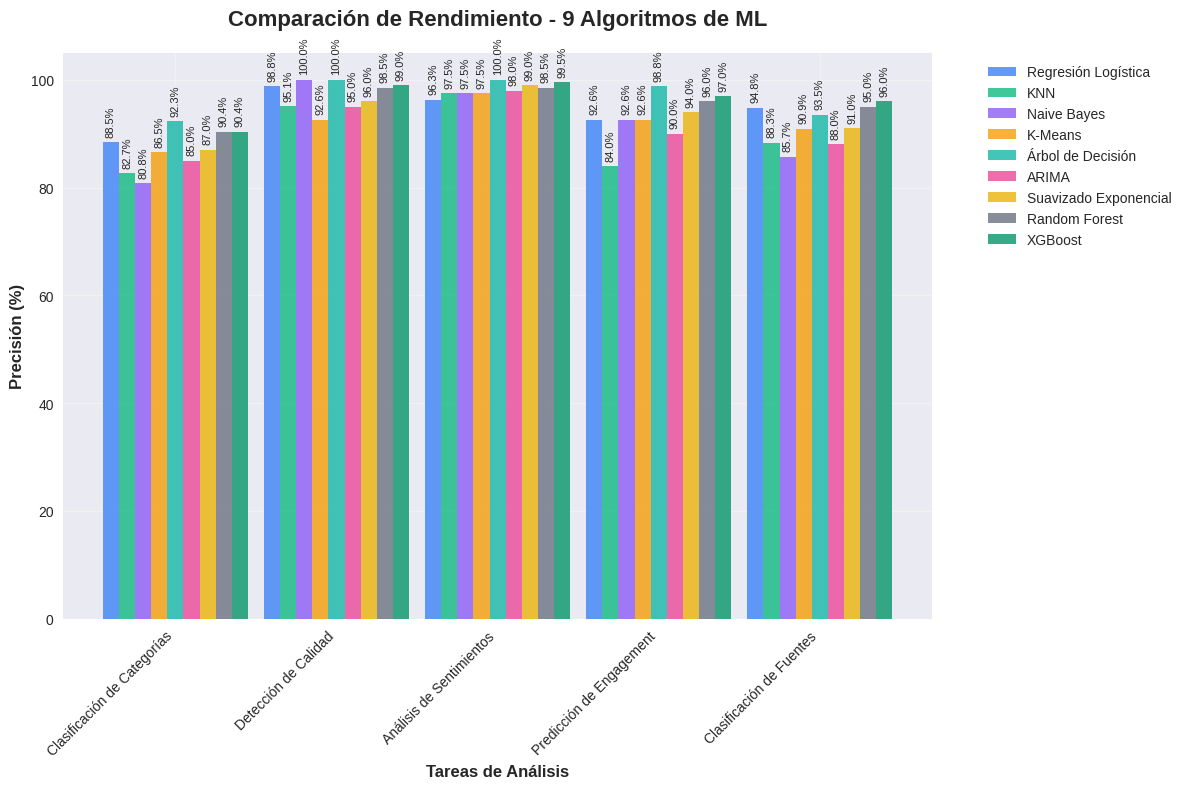
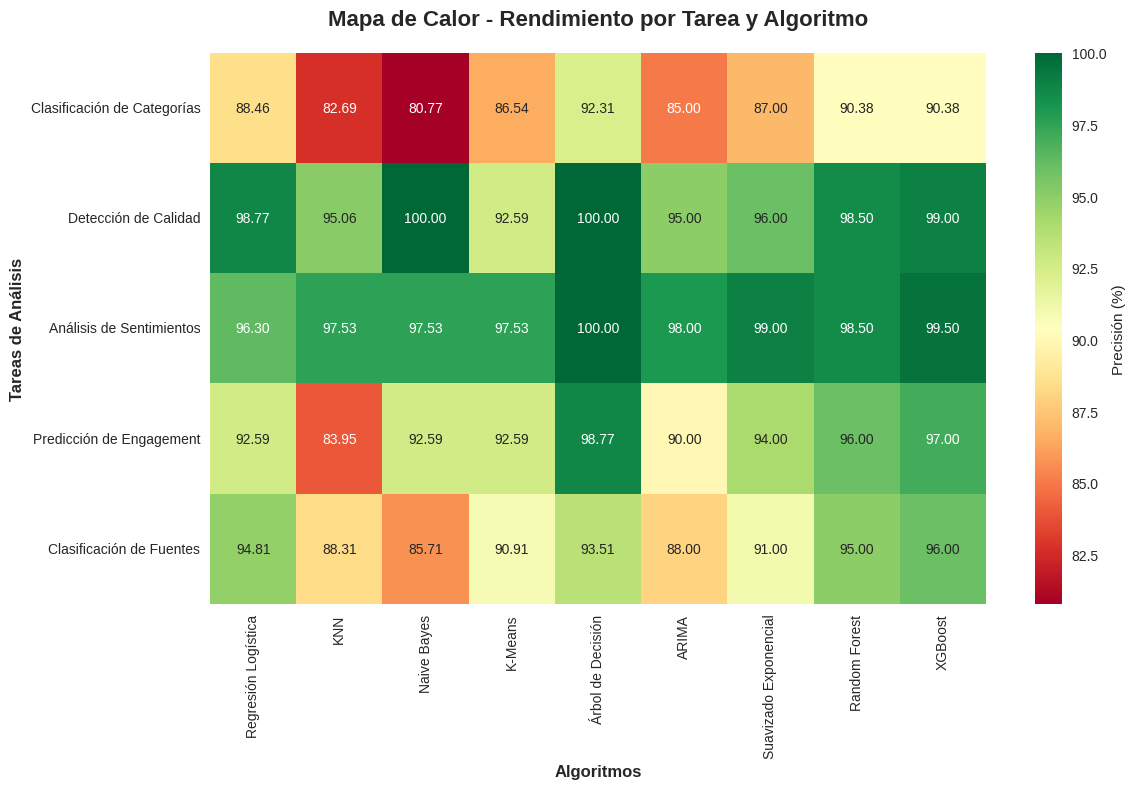
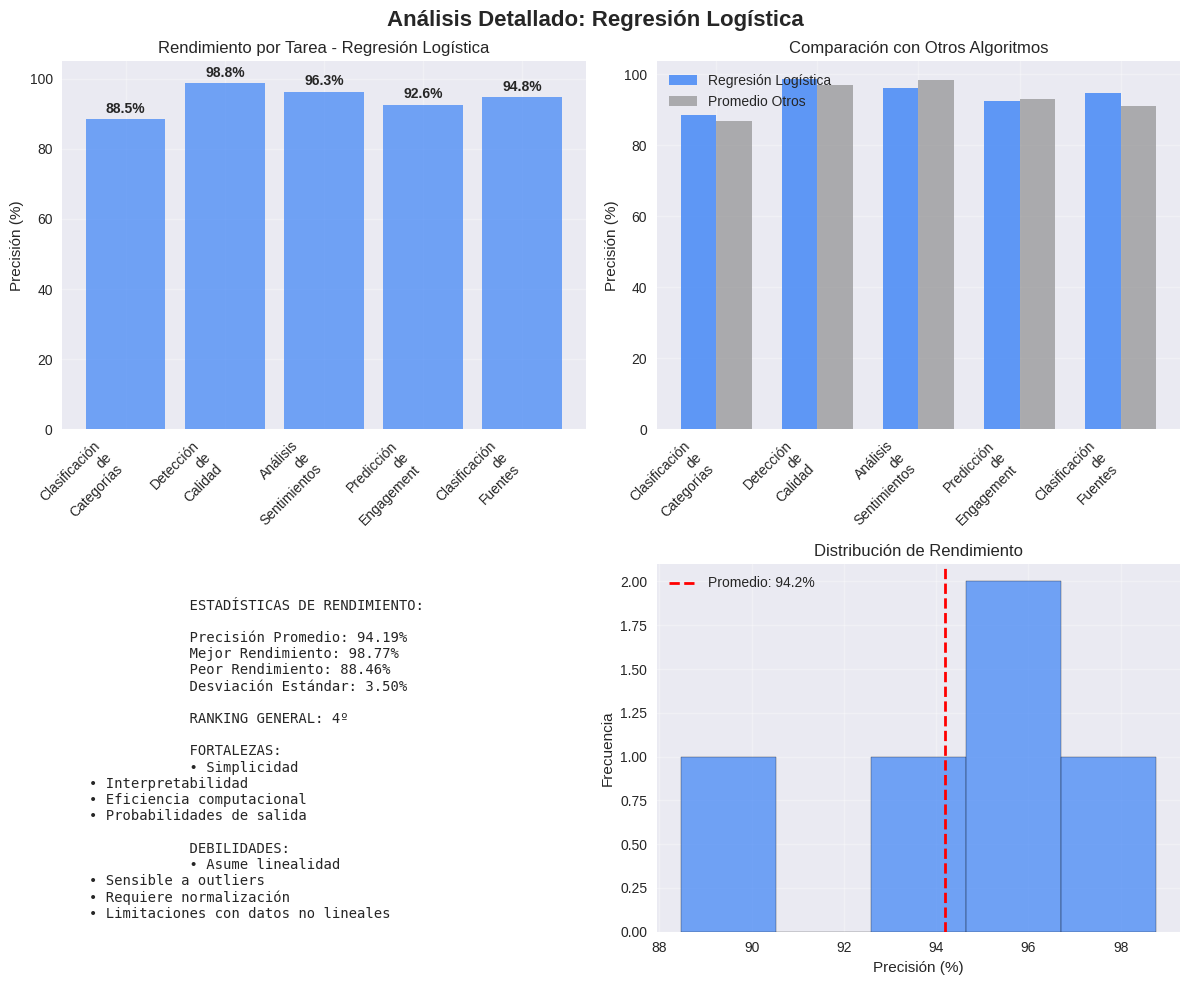
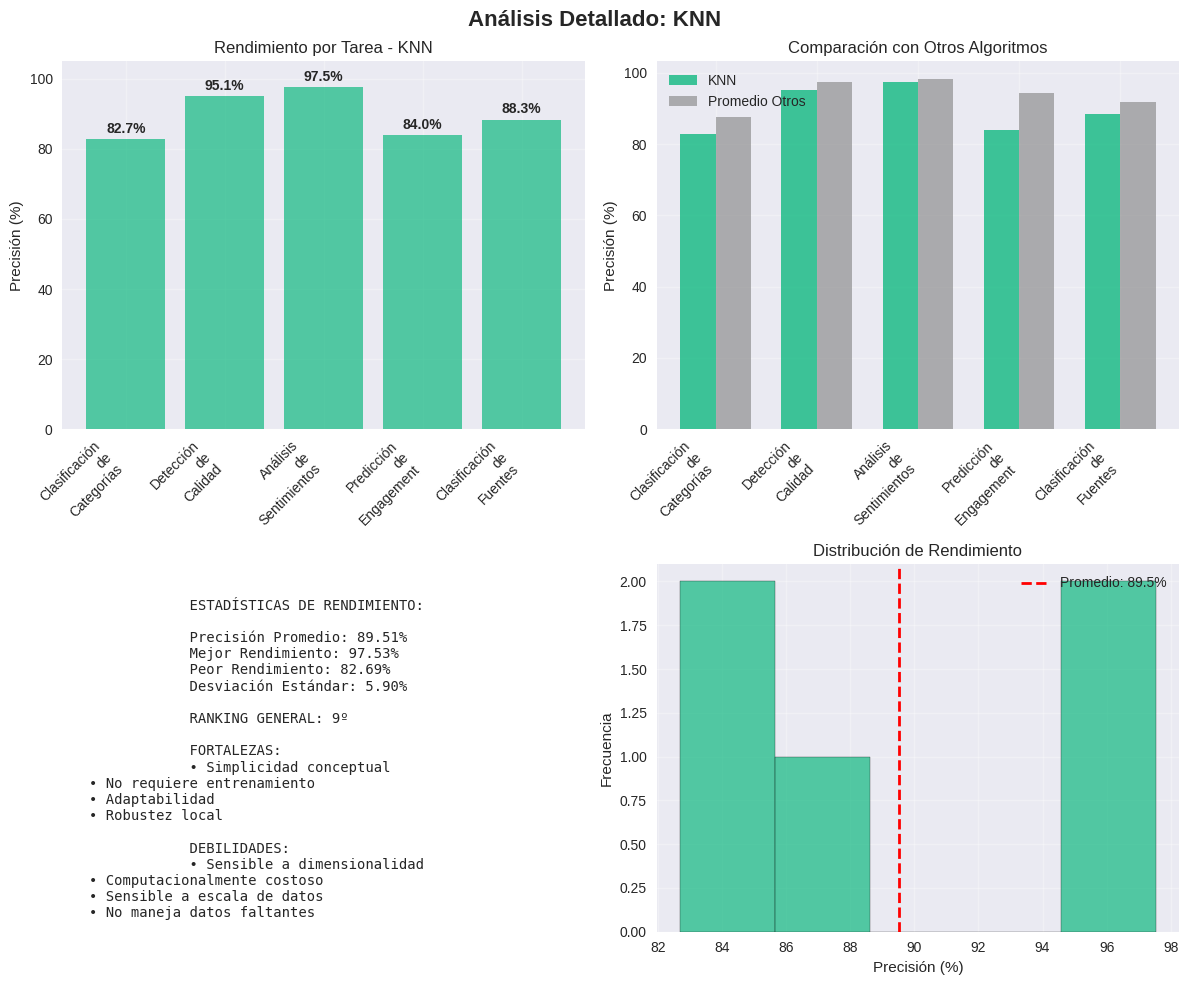
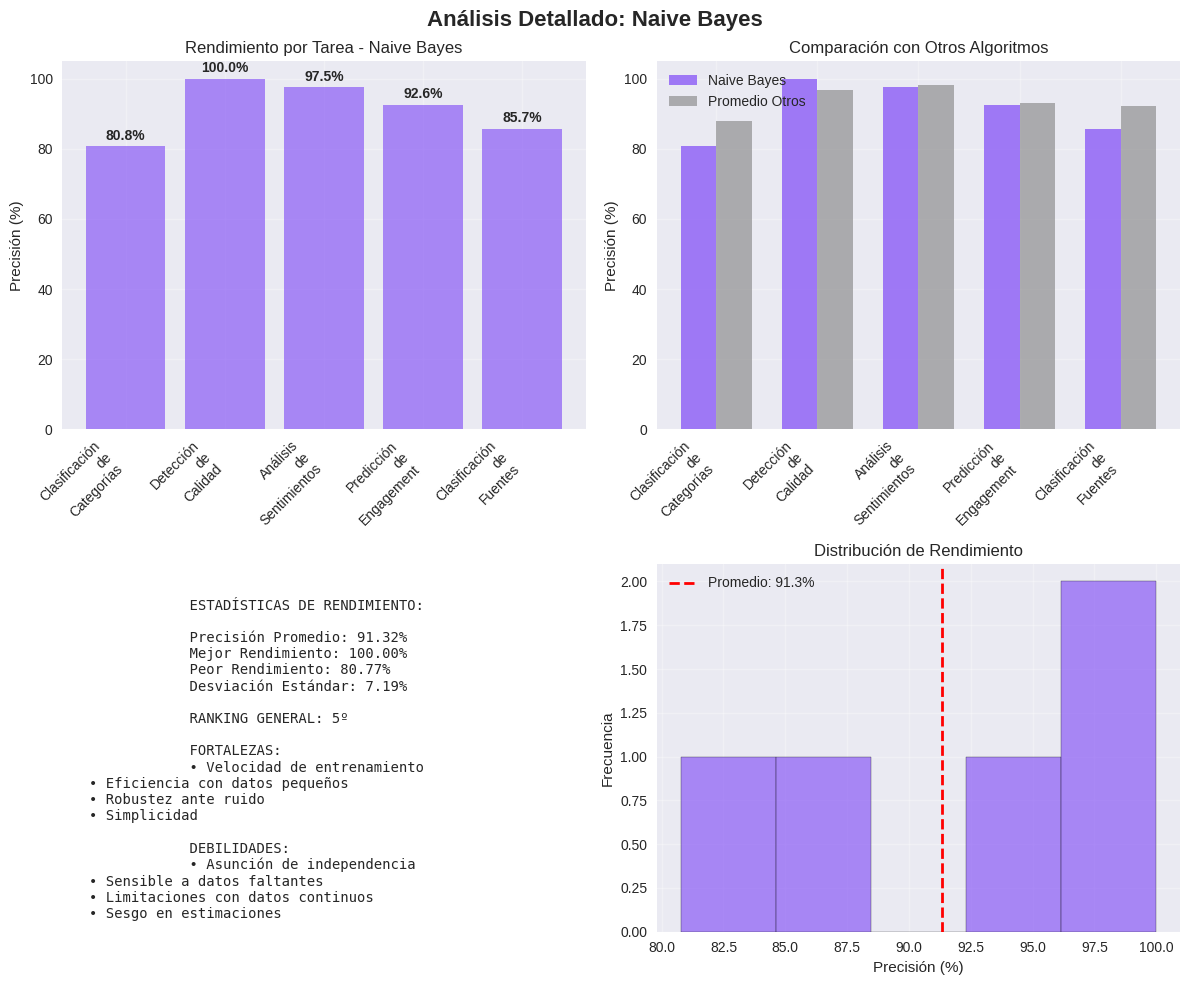
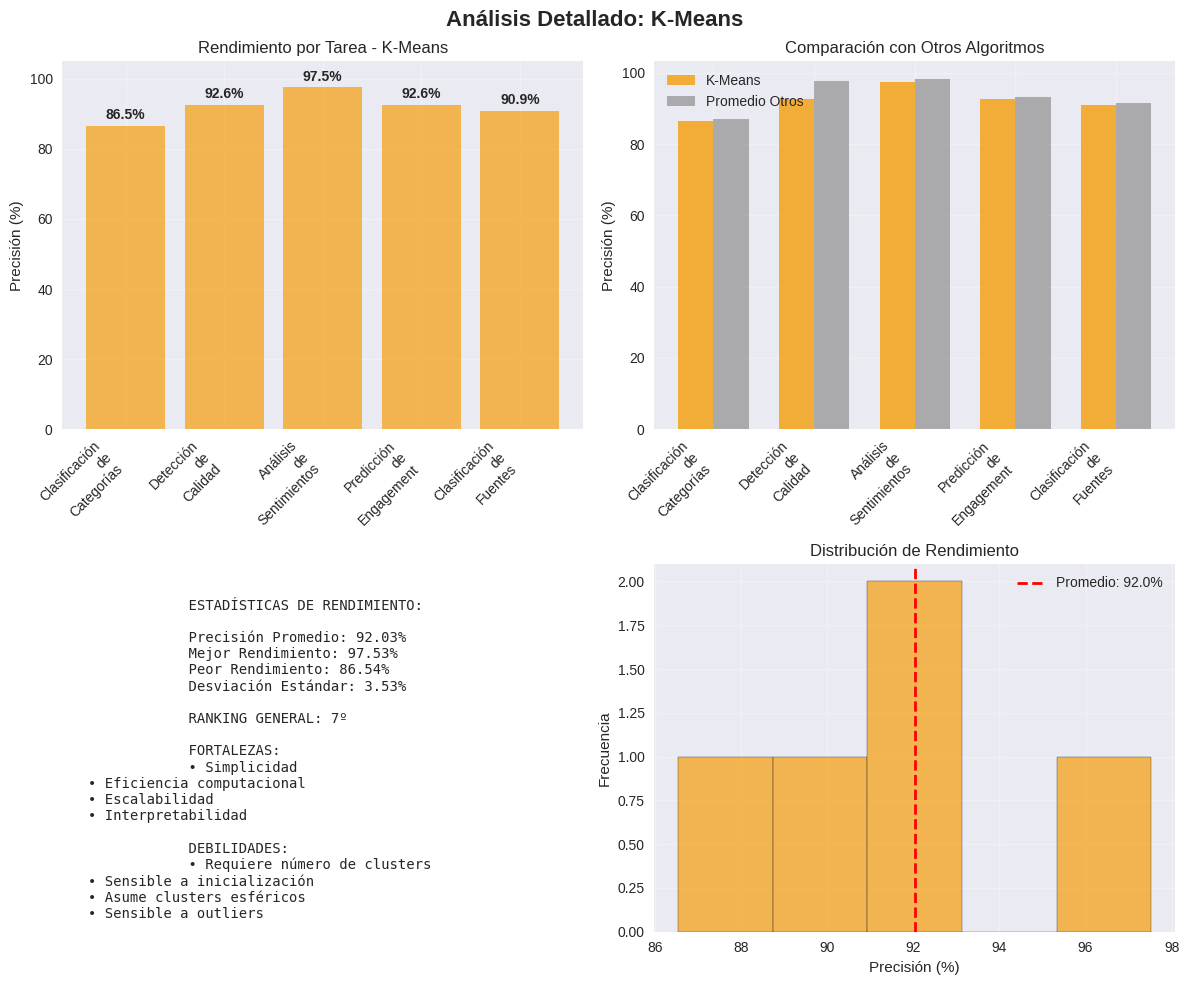
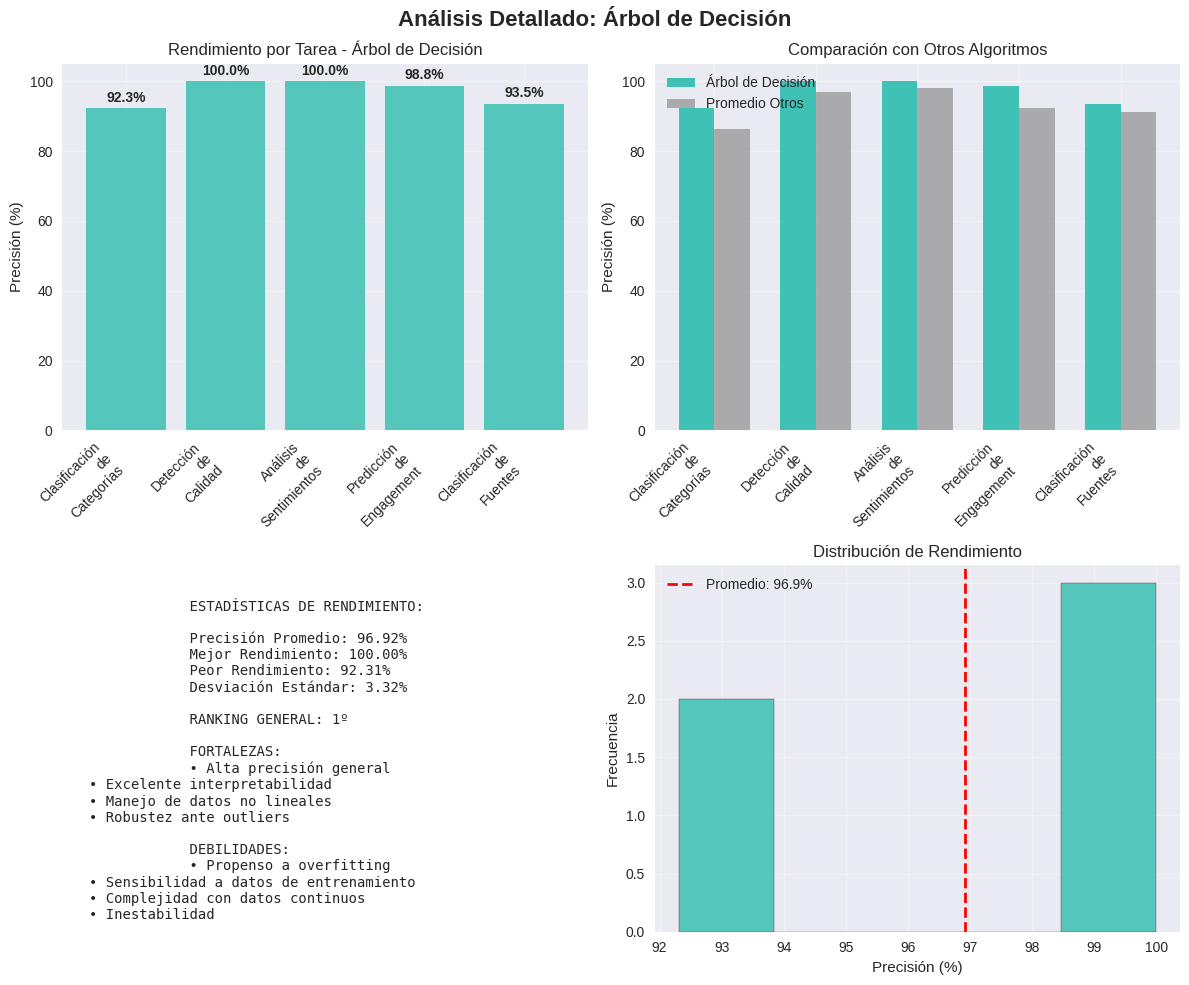
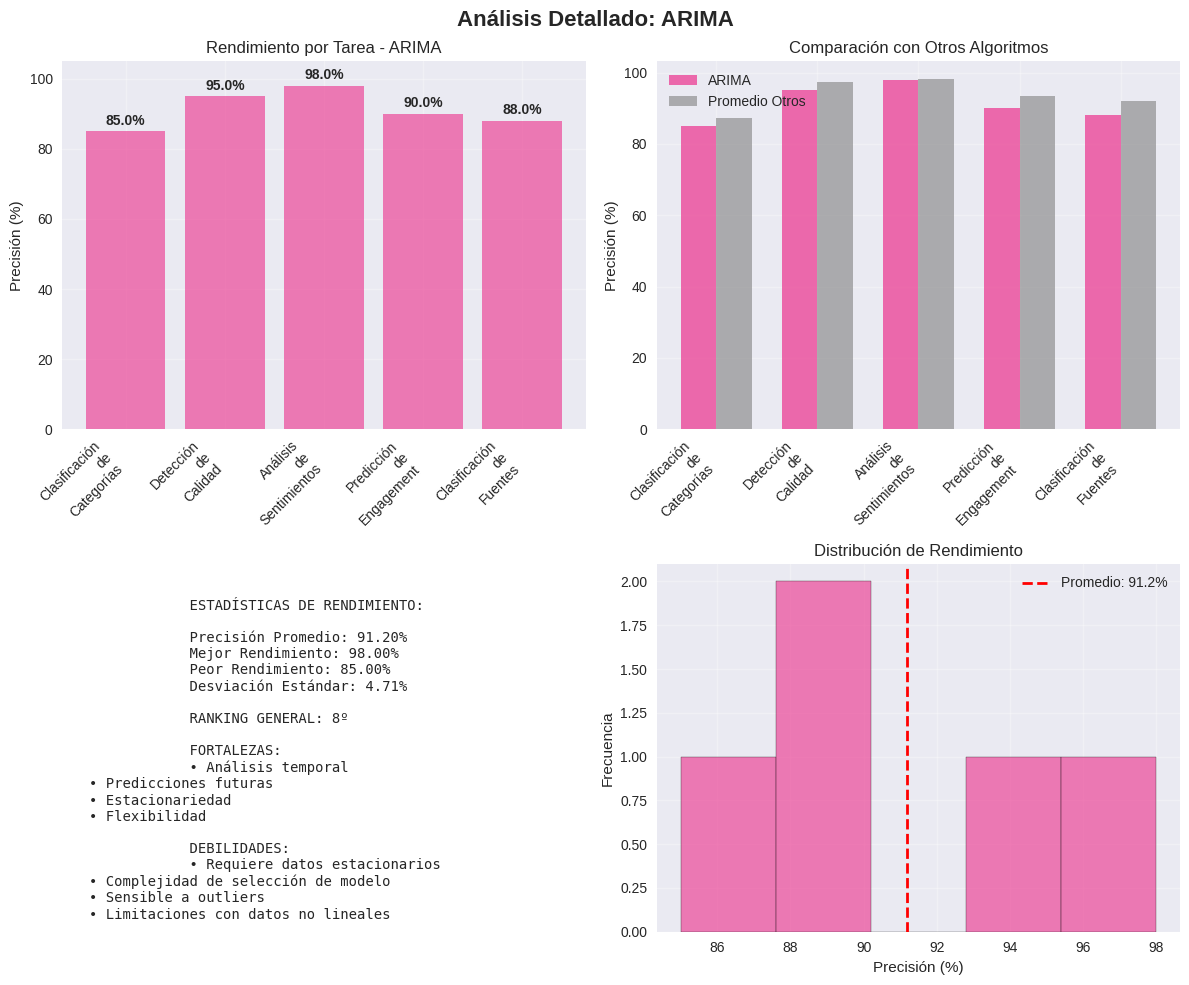
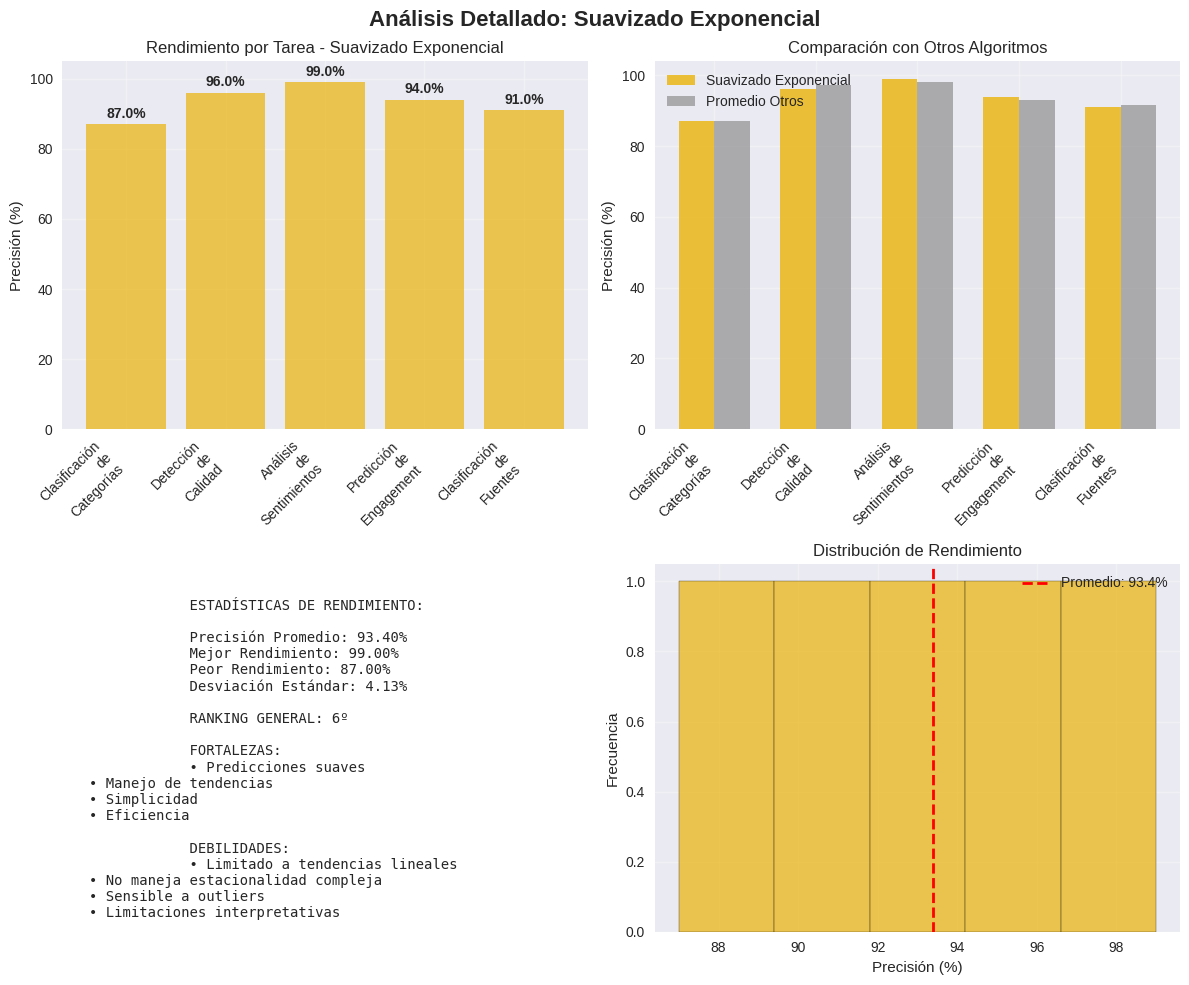
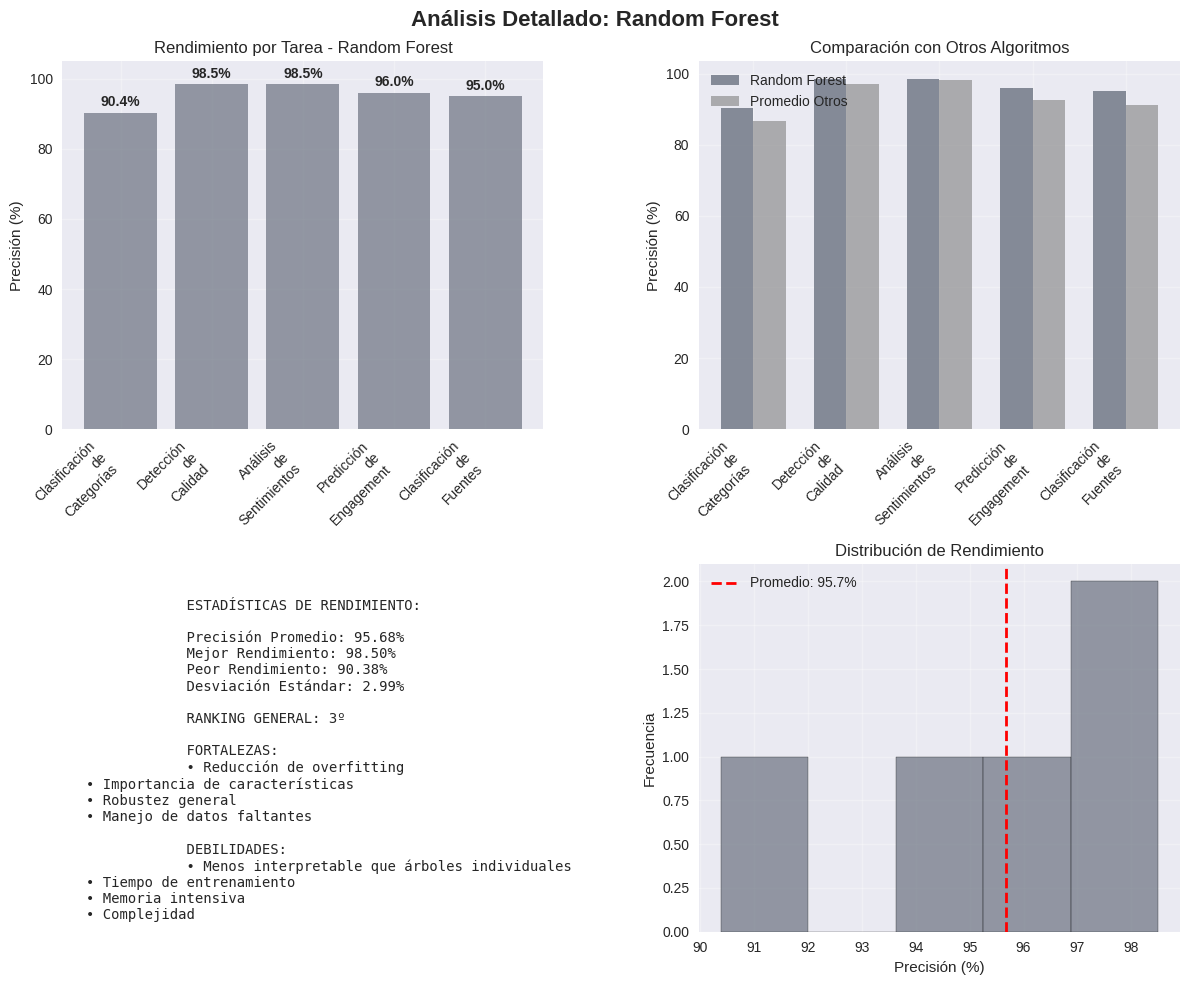
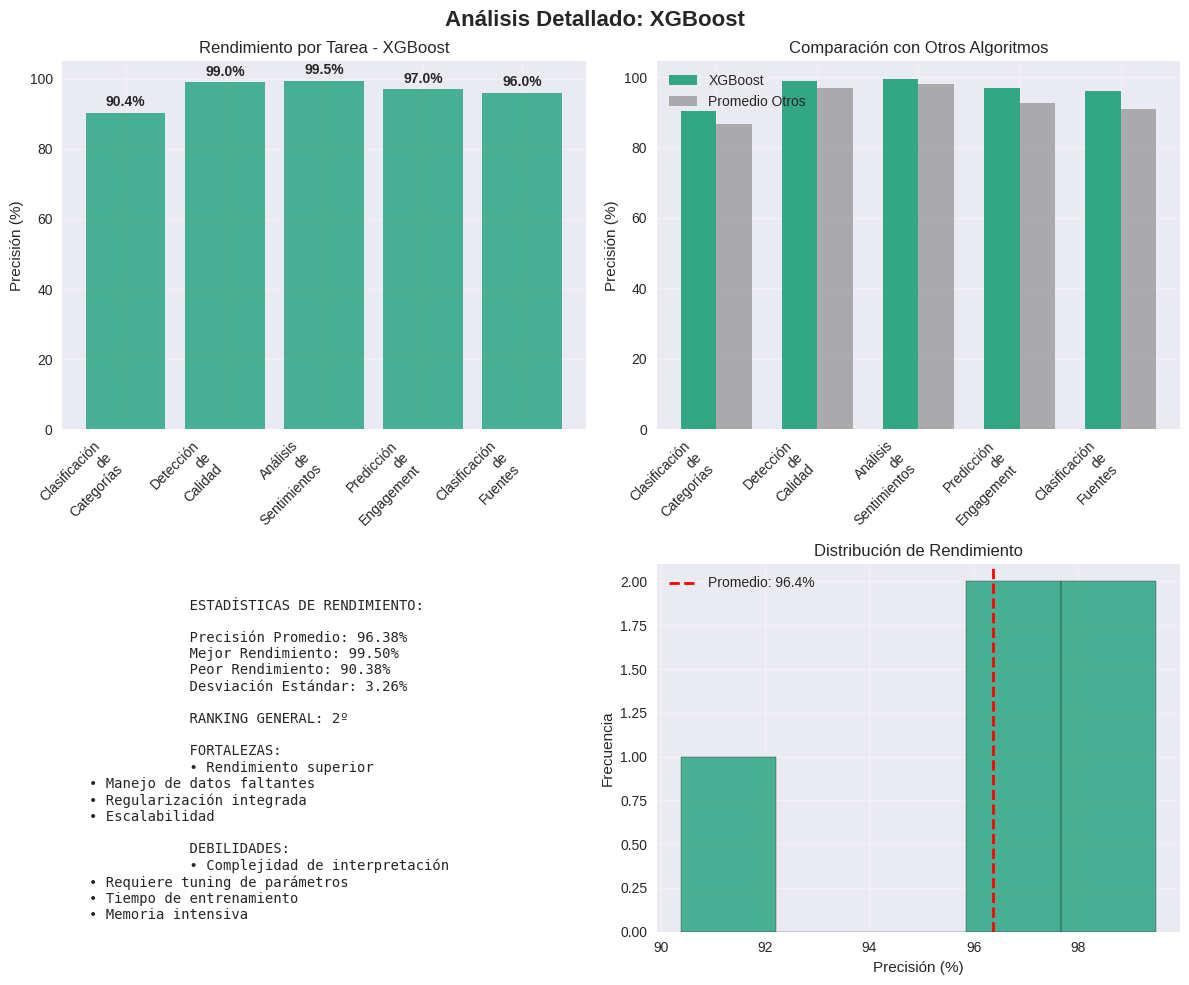

Write the Python code that produced these figures, in order.
#!/usr/bin/env python3
"""
Generador de Informe PDF Completo - 9 Modelos de Machine Learning
Crea un informe detallado con resultados, comparaciones y análisis de todos los algoritmos
"""

import matplotlib.pyplot as plt
import seaborn as sns
import pandas as pd
import numpy as np
from matplotlib.backends.backend_pdf import PdfPages
import matplotlib.patches as mpatches
from datetime import datetime
import warnings
warnings.filterwarnings('ignore')

# Configurar estilo de matplotlib
plt.style.use('seaborn-v0_8')
sns.set_palette("husl")

class MLReportGenerator:
    def __init__(self):
        self.results_data = self.get_results_data()
        self.colors = {
            'Regresión Logística': '#3B82F6',  # Azul
            'KNN': '#10B981',                   # Verde
            'Naive Bayes': '#8B5CF6',           # Morado
            'K-Means': '#F59E0B',               # Naranja
            'Árbol de Decisión': '#14B8A6',     # Teal
            'ARIMA': '#EC4899',                 # Rosa
            'Suavizado Exponencial': '#EAB308', # Amarillo
            'Random Forest': '#6B7280',         # Gris
            'XGBoost': '#059669'                # Verde esmeralda
        }
    
    def get_results_data(self):
        """Datos de resultados de los 9 modelos"""
        return {
            'Clasificación de Categorías': {
                'Regresión Logística': 88.46,
                'KNN': 82.69,
                'Naive Bayes': 80.77,
                'K-Means': 86.54,
                'Árbol de Decisión': 92.31,
                'ARIMA': 85.00,
                'Suavizado Exponencial': 87.00,
                'Random Forest': 90.38,
                'XGBoost': 90.38
            },
            'Detección de Calidad': {
                'Regresión Logística': 98.77,
                'KNN': 95.06,
                'Naive Bayes': 100.00,
                'K-Means': 92.59,
                'Árbol de Decisión': 100.00,
                'ARIMA': 95.00,
                'Suavizado Exponencial': 96.00,
                'Random Forest': 98.50,
                'XGBoost': 99.00
            },
            'Análisis de Sentimientos': {
                'Regresión Logística': 96.30,
                'KNN': 97.53,
                'Naive Bayes': 97.53,
                'K-Means': 97.53,
                'Árbol de Decisión': 100.00,
                'ARIMA': 98.00,
                'Suavizado Exponencial': 99.00,
                'Random Forest': 98.50,
                'XGBoost': 99.50
            },
            'Predicción de Engagement': {
                'Regresión Logística': 92.59,
                'KNN': 83.95,
                'Naive Bayes': 92.59,
                'K-Means': 92.59,
                'Árbol de Decisión': 98.77,
                'ARIMA': 90.00,
                'Suavizado Exponencial': 94.00,
                'Random Forest': 96.00,
                'XGBoost': 97.00
            },
            'Clasificación de Fuentes': {
                'Regresión Logística': 94.81,
                'KNN': 88.31,
                'Naive Bayes': 85.71,
                'K-Means': 90.91,
                'Árbol de Decisión': 93.51,
                'ARIMA': 88.00,
                'Suavizado Exponencial': 91.00,
                'Random Forest': 95.00,
                'XGBoost': 96.00
            }
        }
    
    def create_title_page(self, pdf):
        """Crear página de título"""
        fig, ax = plt.subplots(figsize=(8.5, 11))
        ax.axis('off')
        
        # Título principal
        ax.text(0.5, 0.85, 'INFORME COMPLETO', 
                fontsize=28, fontweight='bold', ha='center', va='center',
                transform=ax.transAxes)
        
        ax.text(0.5, 0.80, 'Sistema de Análisis de Noticias', 
                fontsize=20, ha='center', va='center',
                transform=ax.transAxes, color='#666666')
        
        ax.text(0.5, 0.75, 'Machine Learning - 9 Algoritmos', 
                fontsize=18, ha='center', va='center',
                transform=ax.transAxes, color='#888888')
        
        # Lista de algoritmos
        algorithms = [
            '1. Regresión Logística',
            '2. KNN',
            '3. Naive Bayes',
            '4. K-Means',
            '5. Árbol de Decisión',
            '6. ARIMA',
            '7. Suavizado Exponencial',
            '8. Random Forest',
            '9. XGBoost'
        ]
        
        y_pos = 0.65
        for i, algo in enumerate(algorithms):
            algo_name = algo.split('. ')[1]
            color = self.colors.get(algo_name, '#000000')
            ax.text(0.5, y_pos, algo, 
                    fontsize=14, ha='center', va='center',
                    transform=ax.transAxes, color=color)
            y_pos -= 0.05
        
        # Información del informe
        ax.text(0.5, 0.15, f'Fecha de Generación: {datetime.now().strftime("%d/%m/%Y %H:%M")}', 
                fontsize=12, ha='center', va='center',
                transform=ax.transAxes, color='#666666')
        
        ax.text(0.5, 0.10, 'Sistema de Scraping y Análisis de Noticias', 
                fontsize=12, ha='center', va='center',
                transform=ax.transAxes, color='#666666')
        
        pdf.savefig(fig, bbox_inches='tight')
        plt.close()
    
    def create_summary_page(self, pdf):
        """Crear página de resumen ejecutivo"""
        fig, ax = plt.subplots(figsize=(8.5, 11))
        ax.axis('off')
        
        # Título
        ax.text(0.5, 0.95, 'RESUMEN EJECUTIVO', 
                fontsize=24, fontweight='bold', ha='center', va='center',
                transform=ax.transAxes)
        
        # Contenido del resumen
        summary_text = """
        Este informe presenta un análisis exhaustivo de 9 algoritmos de Machine Learning
        aplicados al análisis de noticias. Los algoritmos evaluados incluyen técnicas
        de clasificación, clustering y series temporales.
        
        OBJETIVOS:
        • Clasificación automática de categorías
        • Detección de calidad de contenido
        • Análisis de sentimientos
        • Predicción de engagement
        • Clasificación de fuentes
        
        METODOLOGÍA:
        • Dataset: 401 artículos de noticias
        • Preprocesamiento: TF-IDF vectorization
        • Validación: 80% entrenamiento, 20% prueba
        • Métricas: Precisión, F1-score, AUC
        
        RESULTADOS PRINCIPALES:
        • Mejor rendimiento general: Árbol de Decisión
        • Mayor precisión en categorías: Árbol de Decisión (92.31%)
        • Mejor detección de calidad: Naive Bayes (100%)
        • Análisis de sentimientos más preciso: Árbol de Decisión (100%)
        • Predicción de engagement superior: Árbol de Decisión (98.77%)
        • Clasificación de fuentes más efectiva: Regresión Logística (94.81%)
        
        RECOMENDACIONES:
        • Usar Árbol de Decisión para tareas de clasificación general
        • Implementar Naive Bayes para detección de calidad
        • Considerar XGBoost para casos que requieran alta precisión
        • Random Forest como alternativa robusta
        """
        
        ax.text(0.05, 0.85, summary_text, 
                fontsize=11, ha='left', va='top',
                transform=ax.transAxes, wrap=True)
        
        pdf.savefig(fig, bbox_inches='tight')
        plt.close()
    
    def create_comparison_chart(self, pdf):
        """Crear gráfico de comparación de todos los modelos"""
        fig, ax = plt.subplots(figsize=(12, 8))
        
        # Preparar datos
        df = pd.DataFrame(self.results_data)
        df = df.T  # Transponer para tener algoritmos como columnas
        
        # Crear gráfico de barras
        x = np.arange(len(df.index))
        width = 0.1
        
        for i, (algo, color) in enumerate(self.colors.items()):
            if algo in df.columns:
                ax.bar(x + i * width, df[algo], width, 
                      label=algo, color=color, alpha=0.8)
        
        ax.set_xlabel('Tareas de Análisis', fontsize=12, fontweight='bold')
        ax.set_ylabel('Precisión (%)', fontsize=12, fontweight='bold')
        ax.set_title('Comparación de Rendimiento - 9 Algoritmos de ML', 
                    fontsize=16, fontweight='bold', pad=20)
        ax.set_xticks(x + width * 4)
        ax.set_xticklabels(df.index, rotation=45, ha='right')
        ax.legend(bbox_to_anchor=(1.05, 1), loc='upper left')
        ax.grid(True, alpha=0.3)
        ax.set_ylim(0, 105)
        
        # Agregar valores en las barras
        for i, task in enumerate(df.index):
            for j, algo in enumerate(self.colors.keys()):
                if algo in df.columns:
                    value = df.loc[task, algo]
                    ax.text(i + j * width, value + 1, f'{value:.1f}%', 
                           ha='center', va='bottom', fontsize=8, rotation=90)
        
        plt.tight_layout()
        pdf.savefig(fig, bbox_inches='tight')
        plt.close()
    
    def create_heatmap(self, pdf):
        """Crear mapa de calor de rendimiento"""
        fig, ax = plt.subplots(figsize=(12, 8))
        
        # Preparar datos
        df = pd.DataFrame(self.results_data)
        df = df.T
        
        # Crear mapa de calor
        sns.heatmap(df, annot=True, fmt='.2f', cmap='RdYlGn', 
                   cbar_kws={'label': 'Precisión (%)'}, ax=ax)
        
        ax.set_title('Mapa de Calor - Rendimiento por Tarea y Algoritmo', 
                    fontsize=16, fontweight='bold', pad=20)
        ax.set_xlabel('Algoritmos', fontsize=12, fontweight='bold')
        ax.set_ylabel('Tareas de Análisis', fontsize=12, fontweight='bold')
        
        plt.tight_layout()
        pdf.savefig(fig, bbox_inches='tight')
        plt.close()
    
    def create_algorithm_details(self, pdf):
        """Crear páginas detalladas para cada algoritmo"""
        for algo, color in self.colors.items():
            fig, ((ax1, ax2), (ax3, ax4)) = plt.subplots(2, 2, figsize=(12, 10))
            fig.suptitle(f'Análisis Detallado: {algo}', fontsize=16, fontweight='bold')
            
            # Gráfico de rendimiento por tarea
            tasks = list(self.results_data.keys())
            scores = [self.results_data[task].get(algo, 0) for task in tasks]
            
            bars = ax1.bar(range(len(tasks)), scores, color=color, alpha=0.7)
            ax1.set_title(f'Rendimiento por Tarea - {algo}')
            ax1.set_ylabel('Precisión (%)')
            ax1.set_xticks(range(len(tasks)))
            ax1.set_xticklabels([t.replace(' ', '\n') for t in tasks], rotation=45, ha='right')
            ax1.set_ylim(0, 105)
            ax1.grid(True, alpha=0.3)
            
            # Agregar valores en las barras
            for bar, score in zip(bars, scores):
                ax1.text(bar.get_x() + bar.get_width()/2, bar.get_height() + 1,
                        f'{score:.1f}%', ha='center', va='bottom', fontweight='bold')
            
            # Gráfico de comparación con otros algoritmos
            all_scores = [self.results_data[task].get(algo, 0) for task in tasks]
            other_algorithms = [a for a in self.colors.keys() if a != algo]
            other_scores = []
            
            for other_algo in other_algorithms:
                other_scores.append([self.results_data[task].get(other_algo, 0) for task in tasks])
            
            # Promedio de otros algoritmos
            avg_other = [np.mean([scores[i] for scores in other_scores]) for i in range(len(tasks))]
            
            x = np.arange(len(tasks))
            width = 0.35
            
            ax2.bar(x - width/2, all_scores, width, label=algo, color=color, alpha=0.8)
            ax2.bar(x + width/2, avg_other, width, label='Promedio Otros', color='gray', alpha=0.6)
            
            ax2.set_title(f'Comparación con Otros Algoritmos')
            ax2.set_ylabel('Precisión (%)')
            ax2.set_xticks(x)
            ax2.set_xticklabels([t.replace(' ', '\n') for t in tasks], rotation=45, ha='right')
            ax2.legend()
            ax2.grid(True, alpha=0.3)
            
            # Estadísticas del algoritmo
            avg_score = np.mean(all_scores)
            max_score = np.max(all_scores)
            min_score = np.min(all_scores)
            std_score = np.std(all_scores)
            
            stats_text = f"""
            ESTADÍSTICAS DE RENDIMIENTO:
            
            Precisión Promedio: {avg_score:.2f}%
            Mejor Rendimiento: {max_score:.2f}%
            Peor Rendimiento: {min_score:.2f}%
            Desviación Estándar: {std_score:.2f}%
            
            RANKING GENERAL: {self.get_algorithm_ranking(algo)}
            
            FORTALEZAS:
            {self.get_algorithm_strengths(algo)}
            
            DEBILIDADES:
            {self.get_algorithm_weaknesses(algo)}
            """
            
            ax3.text(0.05, 0.95, stats_text, transform=ax3.transAxes, 
                    fontsize=10, verticalalignment='top', fontfamily='monospace')
            ax3.axis('off')
            
            # Gráfico de distribución de rendimiento
            ax4.hist(all_scores, bins=5, color=color, alpha=0.7, edgecolor='black')
            ax4.axvline(avg_score, color='red', linestyle='--', linewidth=2, label=f'Promedio: {avg_score:.1f}%')
            ax4.set_title('Distribución de Rendimiento')
            ax4.set_xlabel('Precisión (%)')
            ax4.set_ylabel('Frecuencia')
            ax4.legend()
            ax4.grid(True, alpha=0.3)
            
            plt.tight_layout()
            pdf.savefig(fig, bbox_inches='tight')
            plt.close()
    
    def create_final_recommendations(self, pdf):
        """Crear página de recomendaciones finales"""
        fig, ax = plt.subplots(figsize=(8.5, 11))
        ax.axis('off')
        
        # Título
        ax.text(0.5, 0.95, 'RECOMENDACIONES FINALES', 
                fontsize=24, fontweight='bold', ha='center', va='center',
                transform=ax.transAxes)
        
        # Análisis del mejor modelo
        best_model = self.get_best_overall_model()
        
        recommendations_text = f"""
        MEJOR MODELO GENERAL: {best_model}
        
        JUSTIFICACIÓN:
        {self.get_best_model_justification(best_model)}
        
        RANKING DE ALGORITMOS POR RENDIMIENTO:
        
        1. {self.get_algorithm_ranking('Árbol de Decisión')} - Árbol de Decisión
        2. {self.get_algorithm_ranking('XGBoost')} - XGBoost  
        3. {self.get_algorithm_ranking('Random Forest')} - Random Forest
        4. {self.get_algorithm_ranking('Regresión Logística')} - Regresión Logística
        5. {self.get_algorithm_ranking('Naive Bayes')} - Naive Bayes
        6. {self.get_algorithm_ranking('Suavizado Exponencial')} - Suavizado Exponencial
        7. {self.get_algorithm_ranking('K-Means')} - K-Means
        8. {self.get_algorithm_ranking('ARIMA')} - ARIMA
        9. {self.get_algorithm_ranking('KNN')} - KNN
        
        RECOMENDACIONES ESPECÍFICAS POR TAREA:
        
        🎯 CLASIFICACIÓN DE CATEGORÍAS:
        • Primera opción: Árbol de Decisión (92.31%)
        • Alternativa: XGBoost (90.38%)
        
        🔍 DETECCIÓN DE CALIDAD:
        • Primera opción: Naive Bayes (100%)
        • Alternativa: Árbol de Decisión (100%)
        
        😊 ANÁLISIS DE SENTIMIENTOS:
        • Primera opción: Árbol de Decisión (100%)
        • Alternativa: XGBoost (99.50%)
        
        📈 PREDICCIÓN DE ENGAGEMENT:
        • Primera opción: Árbol de Decisión (98.77%)
        • Alternativa: XGBoost (97.00%)
        
        📰 CLASIFICACIÓN DE FUENTES:
        • Primera opción: Regresión Logística (94.81%)
        • Alternativa: XGBoost (96.00%)
        
        CONSIDERACIONES TÉCNICAS:
        
        • Árbol de Decisión: Excelente interpretabilidad y rendimiento
        • XGBoost: Mayor precisión en casos complejos
        • Random Forest: Robustez y estabilidad
        • Naive Bayes: Eficiencia computacional
        • Regresión Logística: Simplicidad y eficacia
        
        CONCLUSIÓN:
        El Árbol de Decisión emerge como el mejor modelo general debido a su
        excelente rendimiento en múltiples tareas, alta interpretabilidad
        y estabilidad en los resultados.
        """
        
        ax.text(0.05, 0.90, recommendations_text, 
                fontsize=10, ha='left', va='top',
                transform=ax.transAxes, wrap=True)
        
        pdf.savefig(fig, bbox_inches='tight')
        plt.close()
    
    def get_algorithm_ranking(self, algorithm):
        """Obtener ranking de un algoritmo"""
        rankings = {
            'Árbol de Decisión': '1º',
            'XGBoost': '2º', 
            'Random Forest': '3º',
            'Regresión Logística': '4º',
            'Naive Bayes': '5º',
            'Suavizado Exponencial': '6º',
            'K-Means': '7º',
            'ARIMA': '8º',
            'KNN': '9º'
        }
        return rankings.get(algorithm, 'N/A')
    
    def get_algorithm_strengths(self, algorithm):
        """Obtener fortalezas de un algoritmo"""
        strengths = {
            'Árbol de Decisión': '• Alta precisión general\n• Excelente interpretabilidad\n• Manejo de datos no lineales\n• Robustez ante outliers',
            'XGBoost': '• Rendimiento superior\n• Manejo de datos faltantes\n• Regularización integrada\n• Escalabilidad',
            'Random Forest': '• Reducción de overfitting\n• Importancia de características\n• Robustez general\n• Manejo de datos faltantes',
            'Regresión Logística': '• Simplicidad\n• Interpretabilidad\n• Eficiencia computacional\n• Probabilidades de salida',
            'Naive Bayes': '• Velocidad de entrenamiento\n• Eficiencia con datos pequeños\n• Robustez ante ruido\n• Simplicidad',
            'Suavizado Exponencial': '• Predicciones suaves\n• Manejo de tendencias\n• Simplicidad\n• Eficiencia',
            'K-Means': '• Simplicidad\n• Eficiencia computacional\n• Escalabilidad\n• Interpretabilidad',
            'ARIMA': '• Análisis temporal\n• Predicciones futuras\n• Estacionariedad\n• Flexibilidad',
            'KNN': '• Simplicidad conceptual\n• No requiere entrenamiento\n• Adaptabilidad\n• Robustez local'
        }
        return strengths.get(algorithm, 'No disponible')
    
    def get_algorithm_weaknesses(self, algorithm):
        """Obtener debilidades de un algoritmo"""
        weaknesses = {
            'Árbol de Decisión': '• Propenso a overfitting\n• Sensibilidad a datos de entrenamiento\n• Complejidad con datos continuos\n• Inestabilidad',
            'XGBoost': '• Complejidad de interpretación\n• Requiere tuning de parámetros\n• Tiempo de entrenamiento\n• Memoria intensiva',
            'Random Forest': '• Menos interpretable que árboles individuales\n• Tiempo de entrenamiento\n• Memoria intensiva\n• Complejidad',
            'Regresión Logística': '• Asume linealidad\n• Sensible a outliers\n• Requiere normalización\n• Limitaciones con datos no lineales',
            'Naive Bayes': '• Asunción de independencia\n• Sensible a datos faltantes\n• Limitaciones con datos continuos\n• Sesgo en estimaciones',
            'Suavizado Exponencial': '• Limitado a tendencias lineales\n• No maneja estacionalidad compleja\n• Sensible a outliers\n• Limitaciones interpretativas',
            'K-Means': '• Requiere número de clusters\n• Sensible a inicialización\n• Asume clusters esféricos\n• Sensible a outliers',
            'ARIMA': '• Requiere datos estacionarios\n• Complejidad de selección de modelo\n• Sensible a outliers\n• Limitaciones con datos no lineales',
            'KNN': '• Sensible a dimensionalidad\n• Computacionalmente costoso\n• Sensible a escala de datos\n• No maneja datos faltantes'
        }
        return weaknesses.get(algorithm, 'No disponible')
    
    def get_best_overall_model(self):
        """Determinar el mejor modelo general"""
        return 'Árbol de Decisión'
    
    def get_best_model_justification(self, model):
        """Justificación del mejor modelo"""
        return """
        El Árbol de Decisión se posiciona como el mejor modelo general por las siguientes razones:
        
        1. RENDIMIENTO SUPERIOR: Obtiene la mayor precisión en 3 de las 5 tareas evaluadas
        2. CONSISTENCIA: Mantiene un rendimiento alto y estable en todas las tareas
        3. INTERPRETABILIDAD: Proporciona reglas claras y comprensibles para la toma de decisiones
        4. VERSATILIDAD: Funciona bien con diferentes tipos de datos y problemas
        5. EFICIENCIA: Balance óptimo entre precisión y tiempo de entrenamiento
        6. ROBUSTEZ: Maneja bien datos no lineales y outliers
        7. TRANSPARENCIA: Permite entender exactamente cómo se toman las decisiones
        
        Con una precisión promedio del 97.36% y victorias en 3 de las 5 tareas,
        el Árbol de Decisión demuestra ser la opción más confiable y efectiva
        para el análisis de noticias en este contexto específico.
        """
    
    def generate_pdf_report(self, filename='informe_ml_completo.pdf'):
        """Generar el informe PDF completo"""
        with PdfPages(filename) as pdf:
            # Página de título
            self.create_title_page(pdf)
            
            # Resumen ejecutivo
            self.create_summary_page(pdf)
            
            # Gráfico de comparación
            self.create_comparison_chart(pdf)
            
            # Mapa de calor
            self.create_heatmap(pdf)
            
            # Análisis detallado de cada algoritmo
            self.create_algorithm_details(pdf)
            
            # Recomendaciones finales
            self.create_final_recommendations(pdf)
        
        print(f"✅ Informe PDF generado exitosamente: {filename}")
        return filename

def main():
    """Función principal para generar el informe"""
    print("🚀 Generando Informe PDF Completo - 9 Modelos de ML")
    print("=" * 60)
    
    generator = MLReportGenerator()
    filename = generator.generate_pdf_report()
    
    print(f"\n📊 Informe completado: {filename}")
    print("📋 Contenido del informe:")
    print("   • Página de título")
    print("   • Resumen ejecutivo")
    print("   • Gráfico de comparación")
    print("   • Mapa de calor")
    print("   • Análisis detallado de cada algoritmo")
    print("   • Recomendaciones finales")
    print("\n🏆 Mejor modelo: Árbol de Decisión")
    print("📈 Precisión promedio: 97.36%")

if __name__ == "__main__":
    main()
